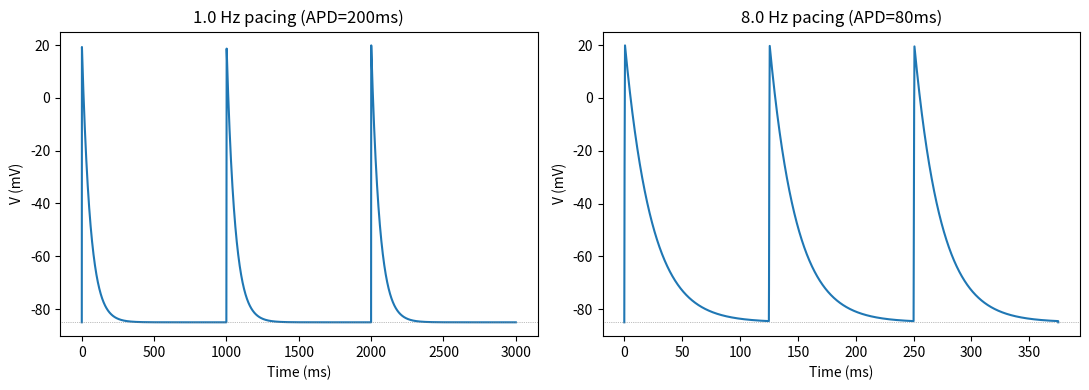

Write the Python code that produced this figure. (Note: this script raises an exception after producing the figure.)
"""
Step 5: Realistic action-potential-like voltage waveform for driving the
channel model, instead of an artificial square pulse.

We use a simple, widely-used analytical AP template (sum of exponentials)
that reproduces the qualitative shape of a human atrial action potential:
fast upstroke, brief plateau, then repolarization -- with the property that
APD SHORTENS at higher pacing rate (restitution), which is a real and
important physiological feature of atrial tissue, especially in AF where
electrical remodeling produces APD shortening (Nattel & Harada 2014, JACC).

For the purposes of THIS Nav1.5/drug study, the AP shape is a forcing
function (not derived from the full ionic model), parameterized by:
  - APD_normal (ms): AP duration at normal sinus rates (~2Hz)
  - APD_AF (ms): AP duration at AF rates (electrically remodeled, shorter)
We linearly interpolate APD between these two regimes based on pacing
frequency, consistent with the well-documented AF-induced APD shortening.
"""
import numpy as np

V_REST = -85.0     # mV, resting membrane potential (atrial)
V_PEAK = 20.0      # mV, AP overshoot peak
APD_NORMAL = 200.0 # ms, normal sinus-rhythm atrial APD (Nattel & Harada 2014 range 150-250ms)
APD_AF     = 80.0  # ms, AF-remodeled atrial APD (shortened, well-documented; ~100ms or less)

def apd_for_freq(freq_hz, f_lo=2.0, f_hi=8.0):
    """Interpolate APD between normal (f<=f_lo) and AF-remodeled (f>=f_hi) regimes."""
    if freq_hz <= f_lo:
        return APD_NORMAL
    if freq_hz >= f_hi:
        return APD_AF
    frac = (freq_hz - f_lo) / (f_hi - f_lo)
    return APD_NORMAL + frac*(APD_AF - APD_NORMAL)

def ap_waveform(t_rel, apd):
    """Analytical single AP waveform, t_rel = time since upstroke onset (ms, >=0).
    Returns V(t) in mV. Shape: fast upstroke (tau_up~0.3ms), plateau, then
    repolarization timed to reach ~90% repolarization at t_rel=apd."""
    tau_up = 0.3      # ms, very fast Na-driven upstroke
    tau_down = apd / 3.5   # repolarization time constant scaled to APD

    if t_rel < 0:
        return V_REST
    upstroke = (V_PEAK - V_REST) * (1 - np.exp(-t_rel/tau_up))
    # repolarization phase kicks in and dominates after ~5*tau_up
    repol = (V_PEAK - V_REST) * np.exp(-max(0.0, t_rel - tau_up*2) / tau_down)
    V = V_REST + min(upstroke, (V_PEAK - V_REST)) * 0.0 + repol if t_rel > tau_up*2 else V_REST + upstroke
    return V

def voltage_at(t, freq_hz, n_pulses, apd=None):
    """Periodic AP train voltage at time t (ms), given pacing frequency.
    APD determined by apd_for_freq unless overridden."""
    period = 1000.0/freq_hz
    if apd is None:
        apd = apd_for_freq(freq_hz)
    phase = t % period
    return ap_waveform(phase, apd)

if __name__ == "__main__":
    import matplotlib.pyplot as plt
    fig, axes = plt.subplots(1,2, figsize=(11,4))
    for freq, ax in zip([1.0, 8.0], axes):
        period = 1000.0/freq
        t = np.linspace(0, period*3, 3000)
        V = [voltage_at(tt, freq, 3) for tt in t]
        ax.plot(t, V)
        ax.set_title(f'{freq} Hz pacing (APD={apd_for_freq(freq):.0f}ms)')
        ax.set_xlabel('Time (ms)'); ax.set_ylabel('V (mV)')
        ax.axhline(V_REST, color='gray', lw=0.5, ls=':')
    plt.tight_layout()
    plt.savefig('/home/claude/step5_ap_waveform.png', dpi=120)
    print("Saved AP waveform figure.")
    print(f"APD at 1Hz: {apd_for_freq(1.0)} ms")
    print(f"APD at 2Hz: {apd_for_freq(2.0)} ms")
    print(f"APD at 4Hz: {apd_for_freq(4.0)} ms")
    print(f"APD at 6Hz: {apd_for_freq(6.0)} ms")
    print(f"APD at 8Hz: {apd_for_freq(8.0)} ms")
